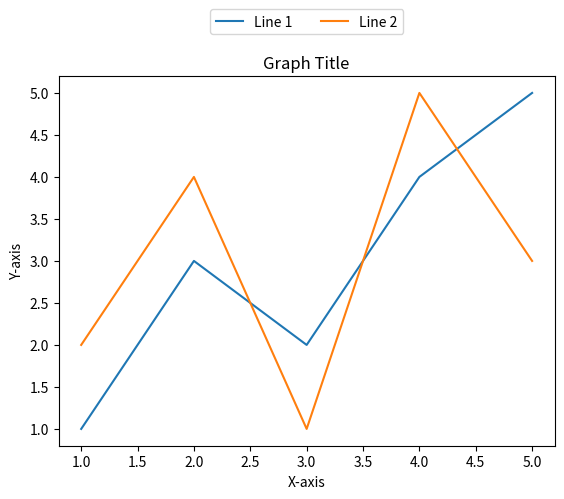

Reproduce this figure in Python.


import matplotlib.pyplot as plt

# create some data
x = [1, 2, 3, 4, 5]
y1 = [1, 3, 2, 4, 5]
y2 = [2, 4, 1, 5, 3]

# create a figure and axis object
fig, ax = plt.subplots()

# plot the data
ax.plot(x, y1, label='Line 1')
ax.plot(x, y2, label='Line 2')

# set the legend outside and above the graph
ax.legend(loc='upper center', bbox_to_anchor=(0.5, 1.2), ncol=2)

# set the x and y axis labels
ax.set_xlabel('X-axis')
ax.set_ylabel('Y-axis')

# set the title of the graph
ax.set_title('Graph Title')

# display the graph
plt.show()





